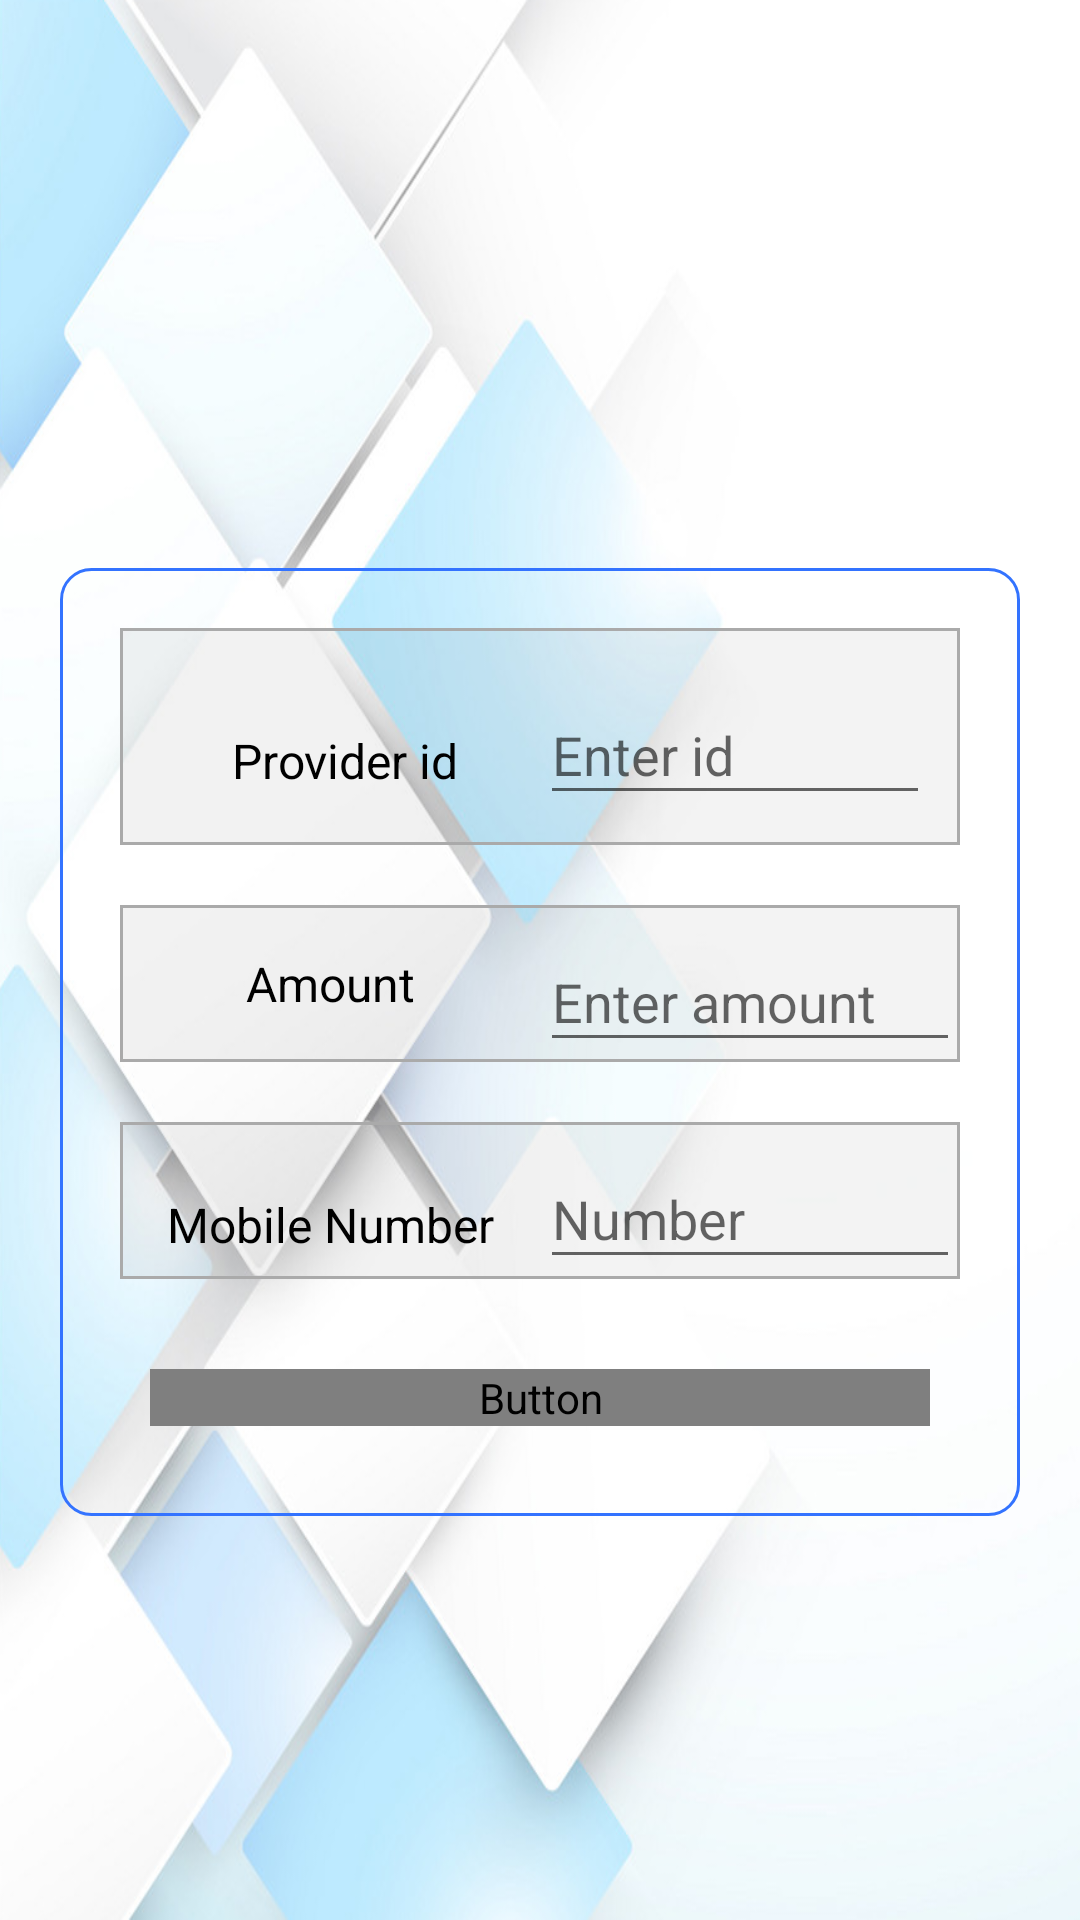

This screen was rendered from an Android layout file. Write that file and the resources it references.
<!-- AndroidManifest.xml: activity theme MyMaterialTheme.Base -->
<!-- res/layout/activity_electricity.xml -->
<?xml version="1.0" encoding="utf-8"?>
<RelativeLayout xmlns:android="http://schemas.android.com/apk/res/android"
    xmlns:app="http://schemas.android.com/apk/res-auto"
    xmlns:tools="http://schemas.android.com/tools"
    android:layout_width="match_parent"
    android:layout_height="match_parent"
    android:background="@drawable/backimg"
    tools:context=".activity.ElectricityActivity">

    <include
        android:id="@+id/toolbar"
        layout="@layout/toolbar_new" />

    <include
        android:id="@+id/footer"
        android:visibility="gone"
        layout="@layout/footer" />

    <RelativeLayout
        android:layout_width="match_parent"
        android:layout_height="match_parent"
        android:layout_marginTop="55dp" >

        <ScrollView
            android:layout_width="match_parent"
            android:layout_height="wrap_content"
            android:layout_centerInParent="true">

            <LinearLayout
                android:layout_width="match_parent"
                android:layout_height="wrap_content"
                android:layout_margin="20dp"
                android:background="@drawable/round_edit"
                android:gravity="center"
                android:orientation="vertical"
                android:padding="10dp">


                <LinearLayout
                    android:id="@+id/oneTwo"
                    android:layout_width="match_parent"
                    android:layout_height="wrap_content"
                    android:orientation="vertical"
                    android:visibility="visible">


                    <LinearLayout
                        android:layout_width="match_parent"
                        android:layout_height="wrap_content"
                        android:layout_margin="10dp"
                        android:background="@drawable/round_yellow"
                        android:orientation="horizontal"
                        android:padding="10dp"
                        android:weightSum="2">

                        <TextView
                            android:layout_width="0dp"
                            android:layout_height="wrap_content"
                            android:layout_weight="1"
                            android:gravity="center"
                            android:text="Provider id"
                            android:textColor="@android:color/black"
                            android:textSize="16dp" />

                        <com.google.android.material.textfield.TextInputLayout
                            android:layout_width="0dp"
                            android:layout_height="wrap_content"
                            android:layout_weight="1">

                            <EditText
                                android:layout_width="match_parent"
                                android:layout_height="wrap_content"
                                android:hint="Enter id"
                                android:inputType="number" />
                        </com.google.android.material.textfield.TextInputLayout>


                    </LinearLayout>

                    <LinearLayout
                        android:layout_width="match_parent"
                        android:layout_height="wrap_content"
                        android:layout_margin="10dp"
                        android:background="@drawable/round_yellow"
                        android:gravity="center"
                        android:orientation="horizontal"
                        android:weightSum="2">

                        <TextView
                            android:layout_width="0dp"
                            android:layout_height="wrap_content"
                            android:layout_weight="1"
                            android:gravity="center"
                            android:text="Amount"
                            android:textColor="@android:color/black"
                            android:textSize="16dp" />

                        <com.google.android.material.textfield.TextInputLayout
                            android:layout_width="0dp"
                            android:layout_height="wrap_content"
                            android:layout_weight="1">

                            <EditText
                                android:layout_width="match_parent"
                                android:layout_height="wrap_content"
                                android:hint="Enter amount"
                                android:inputType="number" />
                        </com.google.android.material.textfield.TextInputLayout>

                    </LinearLayout>
                </LinearLayout>


                <LinearLayout
                    android:layout_width="match_parent"
                    android:layout_height="wrap_content"
                    android:layout_margin="10dp"
                    android:background="@drawable/round_yellow"
                    android:orientation="horizontal"
                    android:weightSum="2">

                    <TextView
                        android:layout_width="0dp"
                        android:layout_height="wrap_content"
                        android:layout_weight="1"
                        android:gravity="center"
                        android:text="Mobile Number"
                        android:textColor="@android:color/black"
                        android:textSize="16dp" />

                    <com.google.android.material.textfield.TextInputLayout
                        android:layout_width="0dp"
                        android:layout_height="wrap_content"
                        android:layout_weight="1">

                        <EditText
                            android:layout_width="match_parent"
                            android:layout_height="wrap_content"
                            android:hint="Number"
                            android:inputType="number" />
                    </com.google.android.material.textfield.TextInputLayout>

                </LinearLayout>

                <Button
                    android:id="@+id/btn_search"
                    android:layout_width="match_parent"
                    android:layout_height="wrap_content"
                    android:layout_margin="20dp"
                    android:background="@drawable/btnback"
                    android:text="Proceed  >>>"
                    android:textAllCaps="false"
                    android:textColor="@drawable/custom_button"
                    android:textSize="20dp" />

            </LinearLayout>
        </ScrollView>
    </RelativeLayout>

</RelativeLayout>
<!-- res/layout/toolbar_new.xml (included above) -->
<?xml version="1.0" encoding="utf-8"?>
<androidx.appcompat.widget.Toolbar xmlns:android="http://schemas.android.com/apk/res/android"
    xmlns:local="http://schemas.android.com/apk/res-auto"
    xmlns:tools="http://schemas.android.com/tools"
    android:id="@+id/toolbar"
    android:layout_width="match_parent"
    android:layout_height="55dp"
    android:background="@android:color/transparent"
    android:theme="@style/ToolbarColoredBackArrow">

    <RelativeLayout
        android:id="@+id/re"
        android:layout_width="match_parent"
        android:layout_height="match_parent"
        android:orientation="vertical">

        <TextView
            android:id="@+id/toolbar_tv"
            android:layout_width="wrap_content"
            android:layout_height="match_parent"
            android:gravity="center"
            android:text=""
            android:layout_marginBottom="2dp"
            android:textColor="@color/colorc"
            android:textSize="18dp"
            android:textStyle="bold" />

        <View
            android:layout_width="match_parent"
            android:layout_height="2dp"
            android:layout_below="@id/toolbar_tv"
            android:background="@color/skyblue" />

    </RelativeLayout>

</androidx.appcompat.widget.Toolbar>
<!-- res/layout/footer.xml (included above) -->
<?xml version="1.0" encoding="utf-8" ?>
<RelativeLayout xmlns:android="http://schemas.android.com/apk/res/android"
    xmlns:app="http://schemas.android.com/apk/res-auto"
    android:layout_width="match_parent"

    android:layout_height="wrap_content">

    <RelativeLayout
        android:id="@+id/footer"
        android:layout_width="match_parent"
        android:layout_height="65dp"
        android:layout_alignParentBottom="true"
        android:background="@color/colorc"
        android:gravity="center"
        android:paddingBottom="3dp">

        <LinearLayout
            android:layout_width="match_parent"
            android:layout_height="wrap_content"
            android:orientation="horizontal"
            android:paddingStart="3dp"

            android:weightSum="5">

            <LinearLayout
                android:id="@+id/lay_foterhome"
                android:layout_width="0dp"
                android:layout_height="60dp"
                android:layout_weight="1"
                android:orientation="vertical"
                android:padding="5dp"
                android:weightSum="5">

                <ImageView

                    android:layout_width="match_parent"
                    android:layout_height="0dp"
                    android:layout_weight="3"
                    android:src="@drawable/home" />

                <TextView

                    android:layout_width="match_parent"
                    android:layout_height="0dp"

                    android:layout_weight="2"
                    android:gravity="center"
                    android:text="Home"
                    android:textColor="@android:color/white" />

            </LinearLayout>

            <LinearLayout
                android:id="@+id/lay_fotershop"
                android:layout_width="0dp"
                android:layout_height="65dp"
                android:layout_weight="1"
                android:orientation="vertical"
                android:padding="5dp"
                android:weightSum="5">

                <ImageView

                    android:layout_width="match_parent"
                    android:layout_height="0dp"
                    android:layout_weight="3"
                    android:src="@drawable/shop" />

                <TextView
                    android:layout_width="match_parent"
                    android:layout_height="0dp"
                    android:layout_weight="2"
                    android:gravity="center"
                    android:text="Store"
                    android:textColor="@android:color/white"/>

            </LinearLayout>

            <LinearLayout
                android:id="@+id/lay_foterapps"
                android:layout_width="0dp"
                android:layout_height="65dp"
                android:layout_weight="1"
                android:orientation="vertical"

                android:padding="5dp"

                android:weightSum="5">

                <ImageView

                    android:layout_width="match_parent"
                    android:layout_height="0dp"
                    android:layout_weight="3"
                    android:src="@drawable/apps" />

                <TextView

                    android:layout_width="match_parent"
                    android:layout_height="0dp"

                    android:layout_weight="2"
                    android:gravity="center"
                    android:text="Apps"
                    android:textColor="@android:color/white"/>

            </LinearLayout>

            <LinearLayout
                android:id="@+id/lay_foterprofile"
                android:layout_width="0dp"
                android:layout_height="65dp"
                android:layout_weight="1"
                android:orientation="vertical"
                android:padding="5dp"
                android:weightSum="5">

                <ImageView

                    android:layout_width="match_parent"
                    android:layout_height="0dp"
                    android:layout_weight="3"
                    android:src="@drawable/profile" />

                <TextView

                    android:layout_width="match_parent"
                    android:layout_height="0dp"
                    android:layout_weight="2"
                    android:gravity="center"
                    android:text="Profile"
                    android:textColor="@android:color/white"/>

            </LinearLayout>

            <LinearLayout
                android:id="@+id/lay_foterhistory"
                android:layout_width="0dp"
                android:layout_height="65dp"
                android:layout_weight="1"

                android:orientation="vertical"
                android:padding="5dp"
                android:weightSum="5">

                <ImageView

                    android:layout_width="match_parent"
                    android:layout_height="0dp"
                    android:layout_weight="3"
                    android:src="@drawable/history" />

                <TextView

                    android:layout_width="match_parent"
                    android:layout_height="0dp"

                    android:layout_weight="2"
                    android:gravity="center"
                    android:text="History"
                    android:textColor="@android:color/white" />

            </LinearLayout>
        </LinearLayout>

    </RelativeLayout>
</RelativeLayout>
<!-- resources referenced by this layout -->
<resources>
  <color name="colorc">#3373ff</color>
  <color name="skyblue">#33adff</color>
  <!-- drawable apps: png bitmap (drawable, 22565 bytes) -->
  <!-- drawable btnback (drawable) -->
  <?xml version="1.0" encoding="utf-8"?>
  <selector xmlns:android="http://schemas.android.com/apk/res/android">
      <item android:drawable="@drawable/round_edit" android:state_focused="true" android:state_pressed="false" />
      <item android:drawable="@drawable/gradient" android:state_focused="true" android:state_pressed="true" />
      <item android:drawable="@drawable/gradient" android:state_focused="false" android:state_pressed="true" />
      <item android:drawable="@drawable/round_dark" />
  </selector>
  <!-- drawable home: png bitmap (drawable, 55735 bytes) -->
  <!-- drawable round_edit (drawable) -->
  <?xml version="1.0" encoding="utf-8"?>
  <shape xmlns:android="http://schemas.android.com/apk/res/android"
      android:shape="rectangle">
      <corners
          android:bottomLeftRadius="10dp"
          android:bottomRightRadius="10dp"
          android:topLeftRadius="10dp"
          android:topRightRadius="10dp"></corners>
     
      <stroke
          android:width="1dp"
          android:color="@color/colorc" />
  </shape>
  <!-- drawable round_yellow (drawable) -->
  <?xml version="1.0" encoding="utf-8"?>
  <shape xmlns:android="http://schemas.android.com/apk/res/android"
      android:shape="rectangle">
  
      <corners
          android:bottomLeftRadius="0dp"
          android:bottomRightRadius="0dp"
          android:topLeftRadius="0dp"
          android:topRightRadius="0dp"></corners>
      <gradient
          android:endColor="@color/translucent_scrim_top_center"
          android:startColor="@color/translucent_scrim_bottom_center"></gradient>
      <stroke
          android:width="1dp"
          android:color="@android:color/darker_gray" />
  </shape>
  <!-- drawable shop: png bitmap (drawable, 9743 bytes) -->
  <style name="ToolbarColoredBackArrow" parent="AppTheme">
          <item name="android:textColorSecondary">@color/colorc</item>
      </style>
  <style name="MyMaterialTheme.Base" parent="Theme.AppCompat.Light.DarkActionBar">
          <item name="windowNoTitle">true</item>
          <item name="windowActionBar">false</item>
          <item name="colorPrimary">@color/colorPrimary</item>
          <item name="colorPrimaryDark">@color/colorc</item>
          <item name="colorAccent">@color/colorPrimary</item>
      </style>
  <!-- drawable gradient (drawable) -->
  <?xml version="1.0" encoding="utf-8"?>
  <layer-list xmlns:android="http://schemas.android.com/apk/res/android">
    
  
      <item>
          <shape xmlns:android="http://schemas.android.com/apk/res/android">
              <gradient
                  android:angle="90"
                  android:centerColor="@color/colorAccent"
                  android:endColor="@color/colorAccent"
                  android:startColor="@color/colorAccent"
                  />
          </shape>
      </item>
  </layer-list>
  <!-- drawable round_dark (drawable) -->
  <?xml version="1.0" encoding="utf-8"?>
  <shape xmlns:android="http://schemas.android.com/apk/res/android" android:shape="rectangle">
      <corners
          android:topLeftRadius="40dp"
          android:topRightRadius="40dp"
          android:bottomRightRadius="40dp"
          android:bottomLeftRadius="40dp">
      </corners>
      <gradient
          android:startColor="@color/colorc"
          android:endColor="@color/colorc">
      </gradient>
      <stroke
          android:width="1dp"
          android:color="@color/skyblue" />
  </shape>
  <color name="translucent_scrim_top_center">#0C000000</color>
  <color name="translucent_scrim_bottom_center">#0D000000</color>
  <style name="AppTheme" parent="Theme.AppCompat.Light.DarkActionBar">
          
          <item name="colorPrimary">@color/colorPrimary</item>
          <item name="colorPrimaryDark">@color/colorc</item>
          <item name="colorAccent">@color/colorPrimary</item>
      </style>
  <color name="colorPrimary">#005c99</color>
  <color name="colorAccent">#D81B60</color>
</resources>
